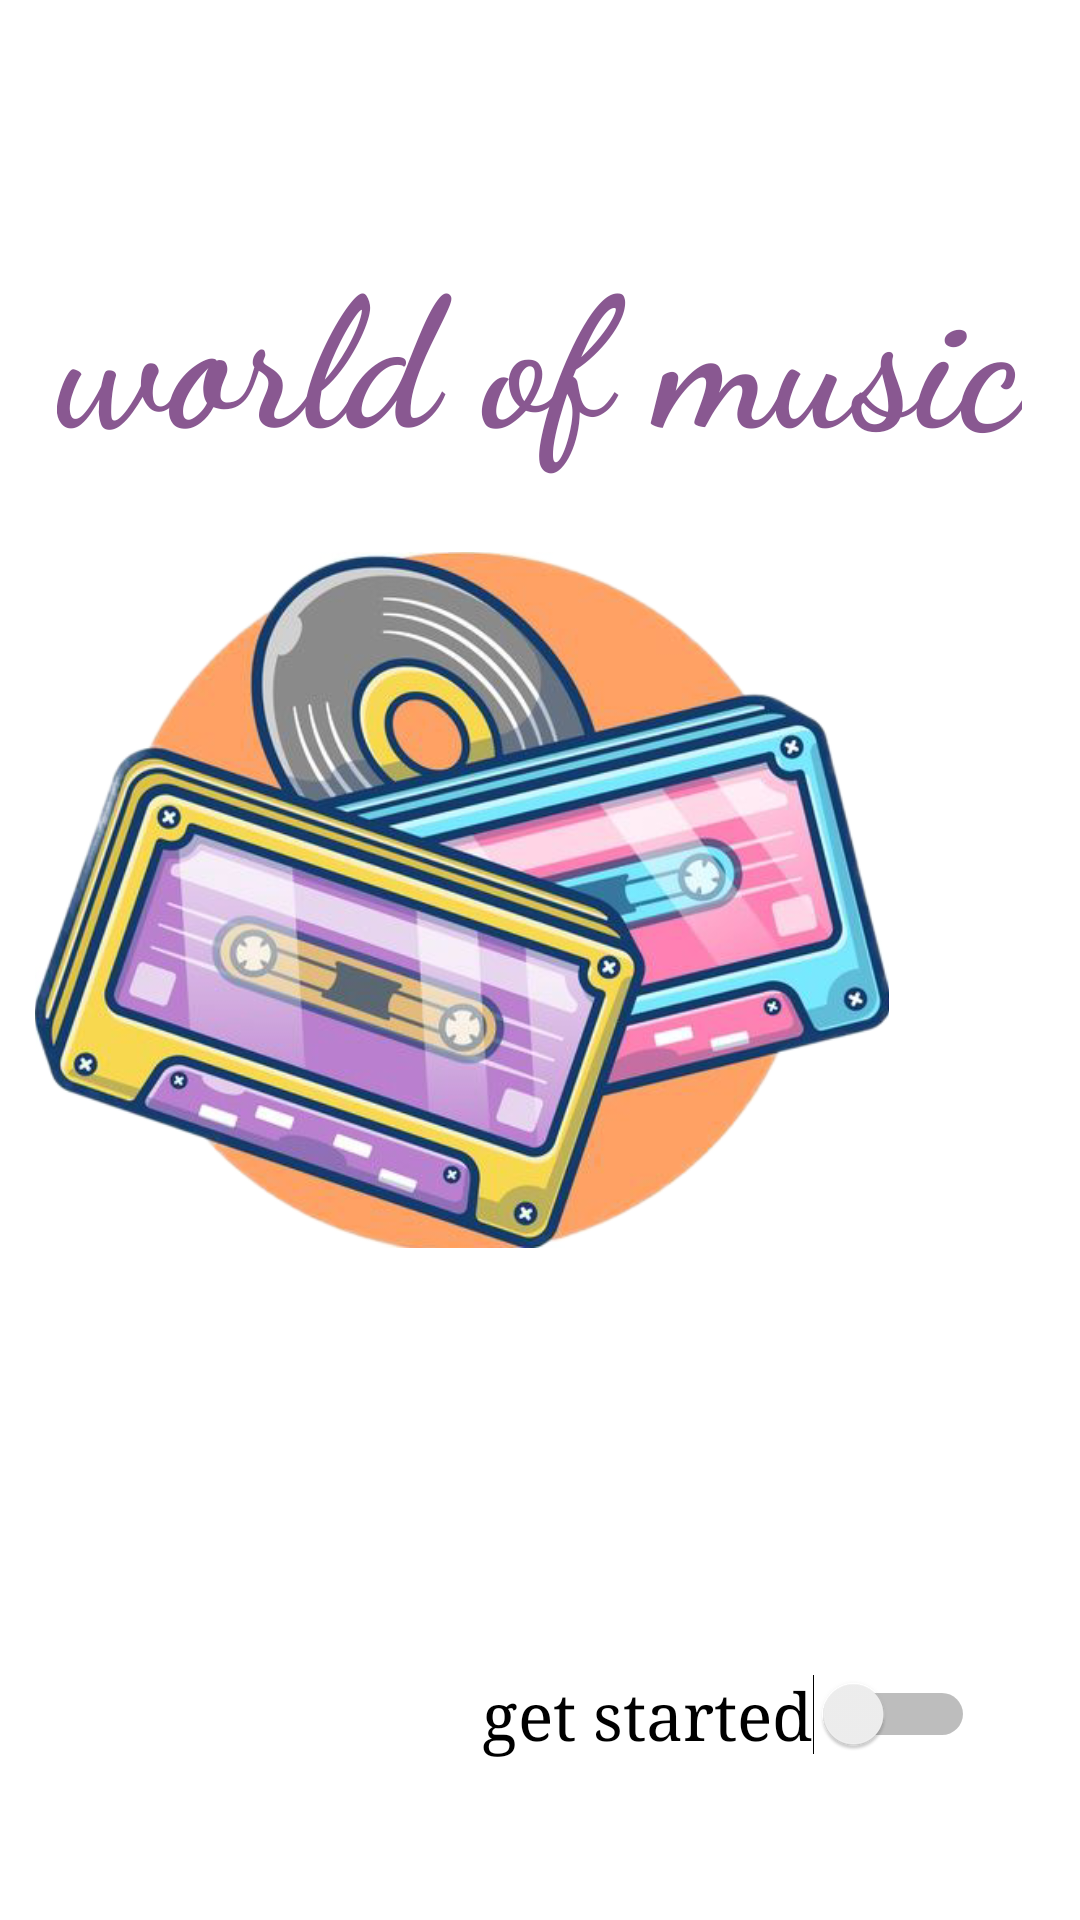

Produce the Android XML layout that renders to this screen, including the resource entries it uses.
<!-- AndroidManifest.xml: application theme Theme.McProject -->
<!-- res/layout/activity_main.xml -->
<?xml version="1.0" encoding="utf-8"?>
<RelativeLayout xmlns:android="http://schemas.android.com/apk/res/android"
    xmlns:app="http://schemas.android.com/apk/res-auto"
    xmlns:tools="http://schemas.android.com/tools"
    android:layout_width="match_parent"
    android:layout_height="match_parent"
    tools:context=".MainActivity"
    android:background="@drawable/bg2">

    <TextView
        android:layout_width="wrap_content"
        android:layout_height="wrap_content"
        android:layout_alignParentTop="true"
        android:layout_centerHorizontal="true"
        android:layout_marginTop="75dp"
        android:fontFamily="cursive"
        android:text="world of music"
        android:textColor="#895891"
        android:textSize="60sp"
        android:textStyle="bold" />

    <ImageView
        android:layout_width="294dp"
        android:layout_height="232dp"
        android:layout_alignParentTop="true"
        android:layout_alignParentEnd="true"
        android:layout_centerInParent="true"
        android:layout_marginTop="184dp"
        android:layout_marginEnd="59dp"
        android:src="@drawable/button">

    </ImageView>

    <Switch
        android:id="@+id/switch1"
        android:layout_width="wrap_content"
        android:layout_height="wrap_content"
        android:layout_alignParentEnd="true"
        android:layout_alignParentBottom="true"
        android:layout_marginEnd="35dp"
        android:layout_marginBottom="54dp"
        android:fontFamily="serif"
        android:text="get started"
        android:textSize="22sp" />

</RelativeLayout>
<!-- resources referenced by this layout -->
<resources>
  <!-- drawable button: png bitmap (drawable, 330769 bytes) -->
  <style name="Theme.McProject" parent="Theme.MaterialComponents.DayNight.NoActionBar">
          
          <item name="colorPrimary">@color/purple_500</item>
          <item name="colorPrimaryVariant">@color/purple_700</item>
          <item name="colorOnPrimary">@color/white</item>
          
          <item name="colorSecondary">@color/teal_200</item>
          <item name="colorSecondaryVariant">@color/teal_700</item>
          <item name="colorOnSecondary">@color/black</item>
          
          <item name="android:statusBarColor" tools:targetApi="l">?attr/colorPrimaryVariant</item>
          
      </style>
  <!-- not gathered from this repository: default colours our renderer supplied (Android Studio template values) -->
  <color name="purple_500">#FF6200EE</color>
  <color name="purple_700">#FF3700B3</color>
  <color name="teal_200">#FF03DAC5</color>
  <color name="teal_700">#FF018786</color>
  <color name="black">#FF000000</color>
  <color name="white">#FFFFFFFF</color>
</resources>
